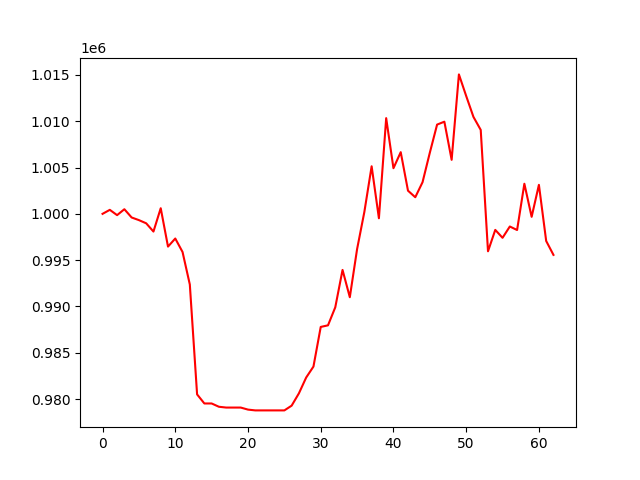

The table this chart was drawn from, first rows:
, 0
0, 1000000
1, 1000432
2, 999860
3, 1000498
4, 999607
5, 999323
6, 998980
7, 998088
8, 1000607
9, 996465
10, 997336
11, 995883
12, 992374
13, 980511
14, 979531
15, 979531
16, 979176
17, 979090
18, 979090
19, 979090
20, 978869
21, 978783
22, 978783
23, 978783
24, 978783
25, 978783
26, 979295
27, 980624
28, 982333
29, 983514
30, 987792
31, 987966
32, 989912
33, 993947
34, 991000
35, 996193
36, 1000211
37, 1005134
38, 999522
39, 1010331
40, 1004926
41, 1006658
42, 1002500
43, 1001793
44, 1003415
45, 1006595
46, 1009633
47, 1009948
48, 1005832
49, 1015052
50, 1012723
51, 1010462
52, 1009061
53, 995957
54, 998268
55, 997413
56, 998634
57, 998253
58, 1003251
59, 999678
... 3 more rows
